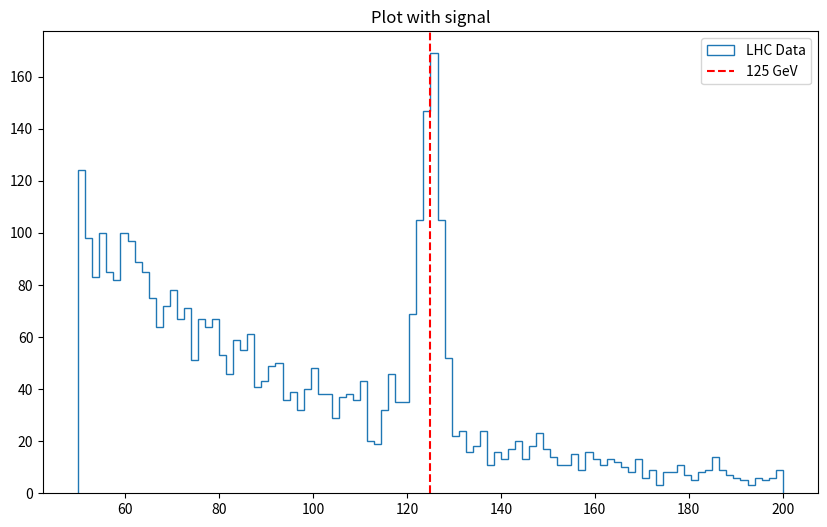

This figure's Python source:
import numpy as np
import matplotlib.pyplot as plt

LHC_ENERGY_GEV = 13000

SIGNAL_MU = 125.0000003109

def run_cern_analysis():
    print(f"Running analysis at {LHC_ENERGY_GEV} GeV...")
    background = np.random.exponential(scale=50, size=10000)
    mu, sigma = SIGNAL_MU, 2 

    signal = np.random.normal(mu, sigma, size=500)
    data = np.concatenate([background, signal])

    plt.figure(figsize=(10, 6))
    plt.hist(data, bins=100, range=(50, 200), histtype='step', label='LHC Data')
    plt.axvline(125, color='red', linestyle='--', label='125 GeV')
    plt.title("Plot with signal")
    plt.legend()
    plt.show()

    print(f"PEAK_DETECTED_AT: {SIGNAL_MU} GeV")


if __name__ == "__main__":
    run_cern_analysis()
